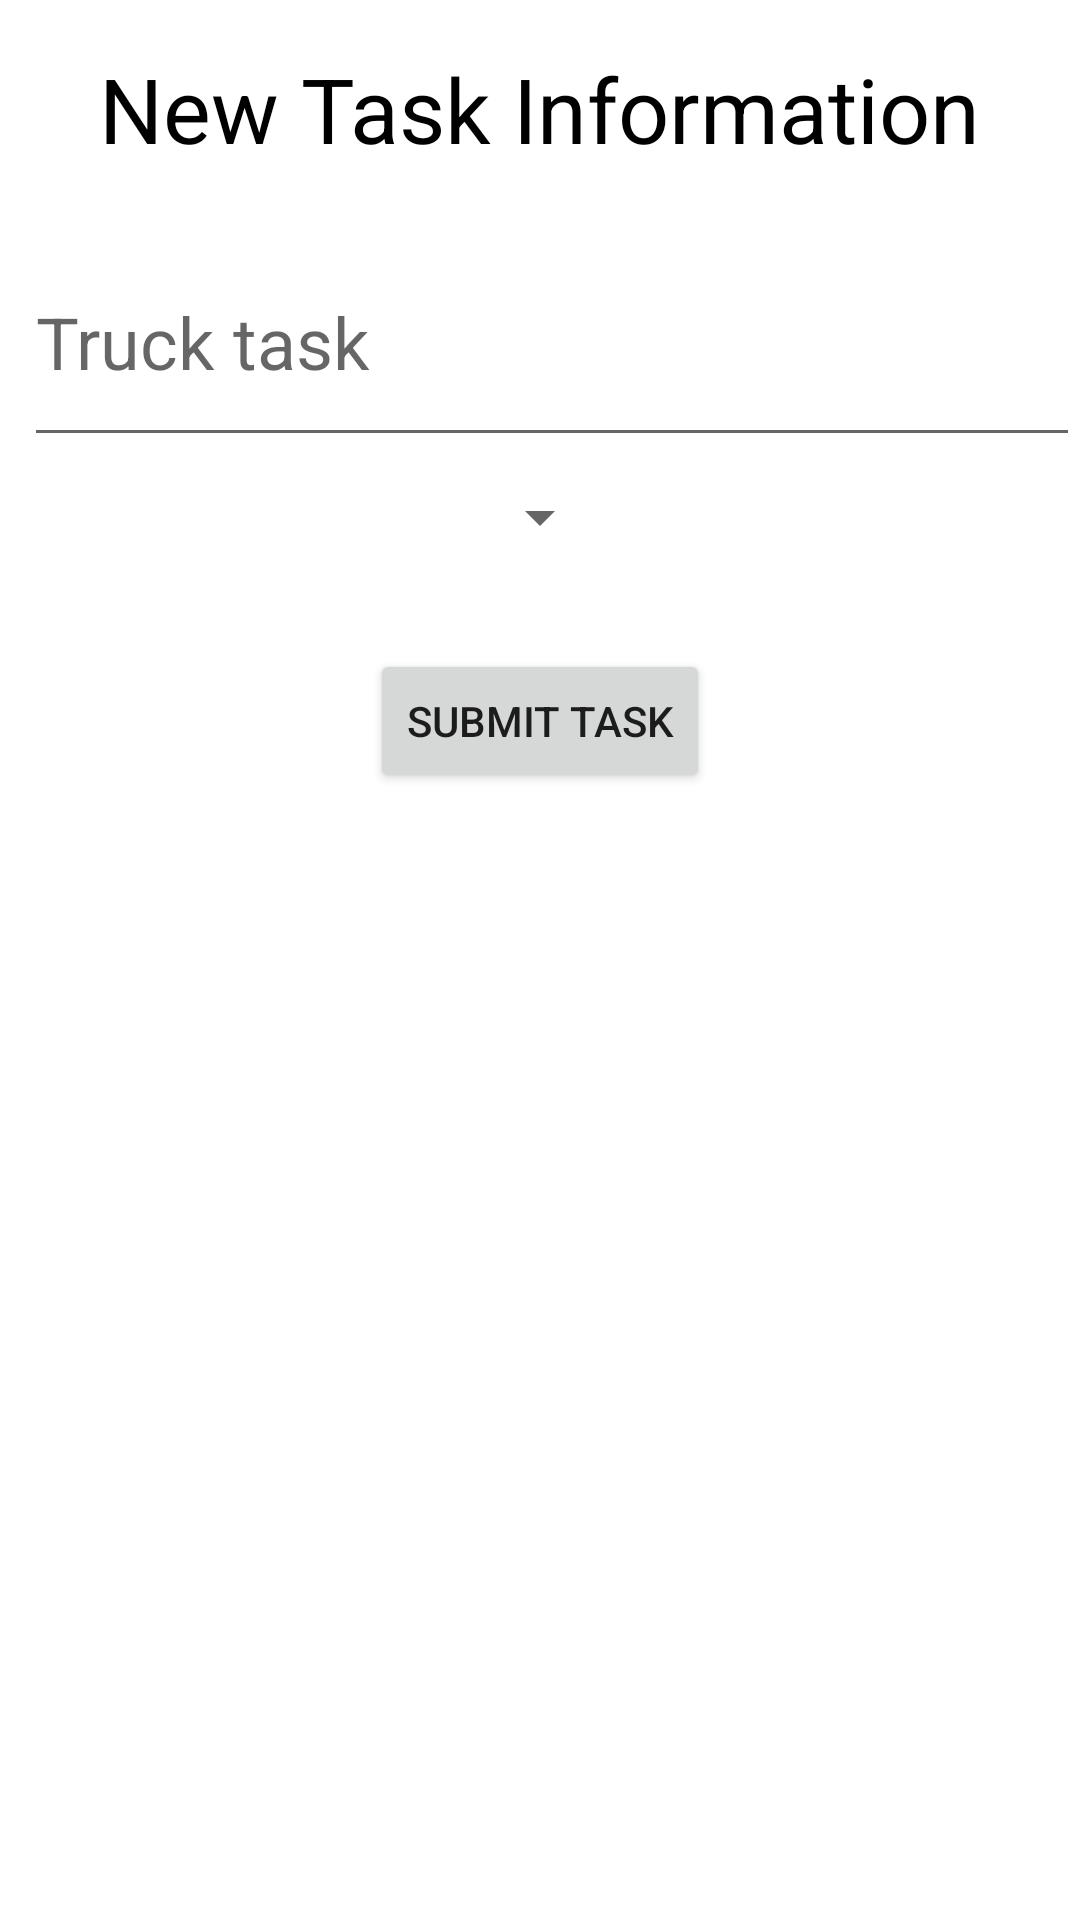

This screen was rendered from an Android layout file. Write that file and the resources it references.
<!-- AndroidManifest.xml: application theme Theme.Team31 -->
<!-- res/layout/activity_add_task.xml -->
<?xml version="1.0" encoding="utf-8"?>
<androidx.constraintlayout.widget.ConstraintLayout xmlns:android="http://schemas.android.com/apk/res/android"
    xmlns:app="http://schemas.android.com/apk/res-auto"
    xmlns:tools="http://schemas.android.com/tools"
    android:layout_width="match_parent"
    android:layout_height="match_parent"
    tools:context=".formActivity">

    <EditText
        android:id="@+id/task"
        android:layout_width="0dp"
        android:layout_height="80dp"
        android:layout_marginStart="8dp"
        android:layout_marginTop="16dp"
        android:ems="10"
        android:hint="Truck task"
        android:inputType="textShortMessage"
        android:textSize="24sp"
        app:layout_constraintEnd_toEndOf="parent"
        app:layout_constraintStart_toStartOf="parent"
        app:layout_constraintTop_toBottomOf="@+id/taskInfo" />

    <Spinner
        android:id="@+id/spinner"
        android:layout_width="wrap_content"
        android:layout_height="wrap_content"
        android:layout_marginTop="8dp"
        app:layout_constraintEnd_toEndOf="@+id/Save"
        app:layout_constraintStart_toStartOf="@+id/Save"
        app:layout_constraintTop_toBottomOf="@+id/task"></Spinner>

    <Button
        android:id="@+id/Save"
        android:layout_width="wrap_content"
        android:layout_height="wrap_content"
        android:layout_marginTop="32dp"
        android:text="Submit Task"
        android:textColorHighlight="#FFFFFF"
        app:layout_constraintEnd_toEndOf="parent"
        app:layout_constraintStart_toStartOf="parent"
        app:layout_constraintTop_toBottomOf="@+id/spinner"
        app:strokeColor="#FFFFFF" />

    <TextView
        android:id="@+id/taskInfo"
        android:layout_width="wrap_content"
        android:layout_height="wrap_content"
        android:layout_marginTop="16dp"
        android:text="New Task Information"
        android:textColor="@color/black"
        android:textSize="30sp"
        app:layout_constraintEnd_toEndOf="parent"
        app:layout_constraintStart_toStartOf="parent"
        app:layout_constraintTop_toTopOf="parent" />


</androidx.constraintlayout.widget.ConstraintLayout>
<!-- resources referenced by this layout -->
<resources>
  <color name="black">#FF000000</color>
  <style name="Theme.Team31" parent="Theme.MaterialComponents.DayNight.NoActionBar">
          
          <item name="colorPrimary">@color/purple_500</item>
          <item name="colorPrimaryVariant">@color/purple_700</item>
          <item name="colorOnPrimary">@color/white</item>
          
          <item name="colorSecondary">@color/teal_200</item>
          <item name="colorSecondaryVariant">@color/teal_700</item>
          <item name="colorOnSecondary">@color/black</item>
          
          <item name="android:statusBarColor" tools:targetApi="l">?attr/colorPrimaryVariant</item>
          
      </style>
  <color name="purple_500">#FF6200EE</color>
  <color name="purple_700">#FF3700B3</color>
  <color name="white">#FFFFFFFF</color>
  <color name="teal_200">#FF03DAC5</color>
  <color name="teal_700">#FF018786</color>
</resources>
